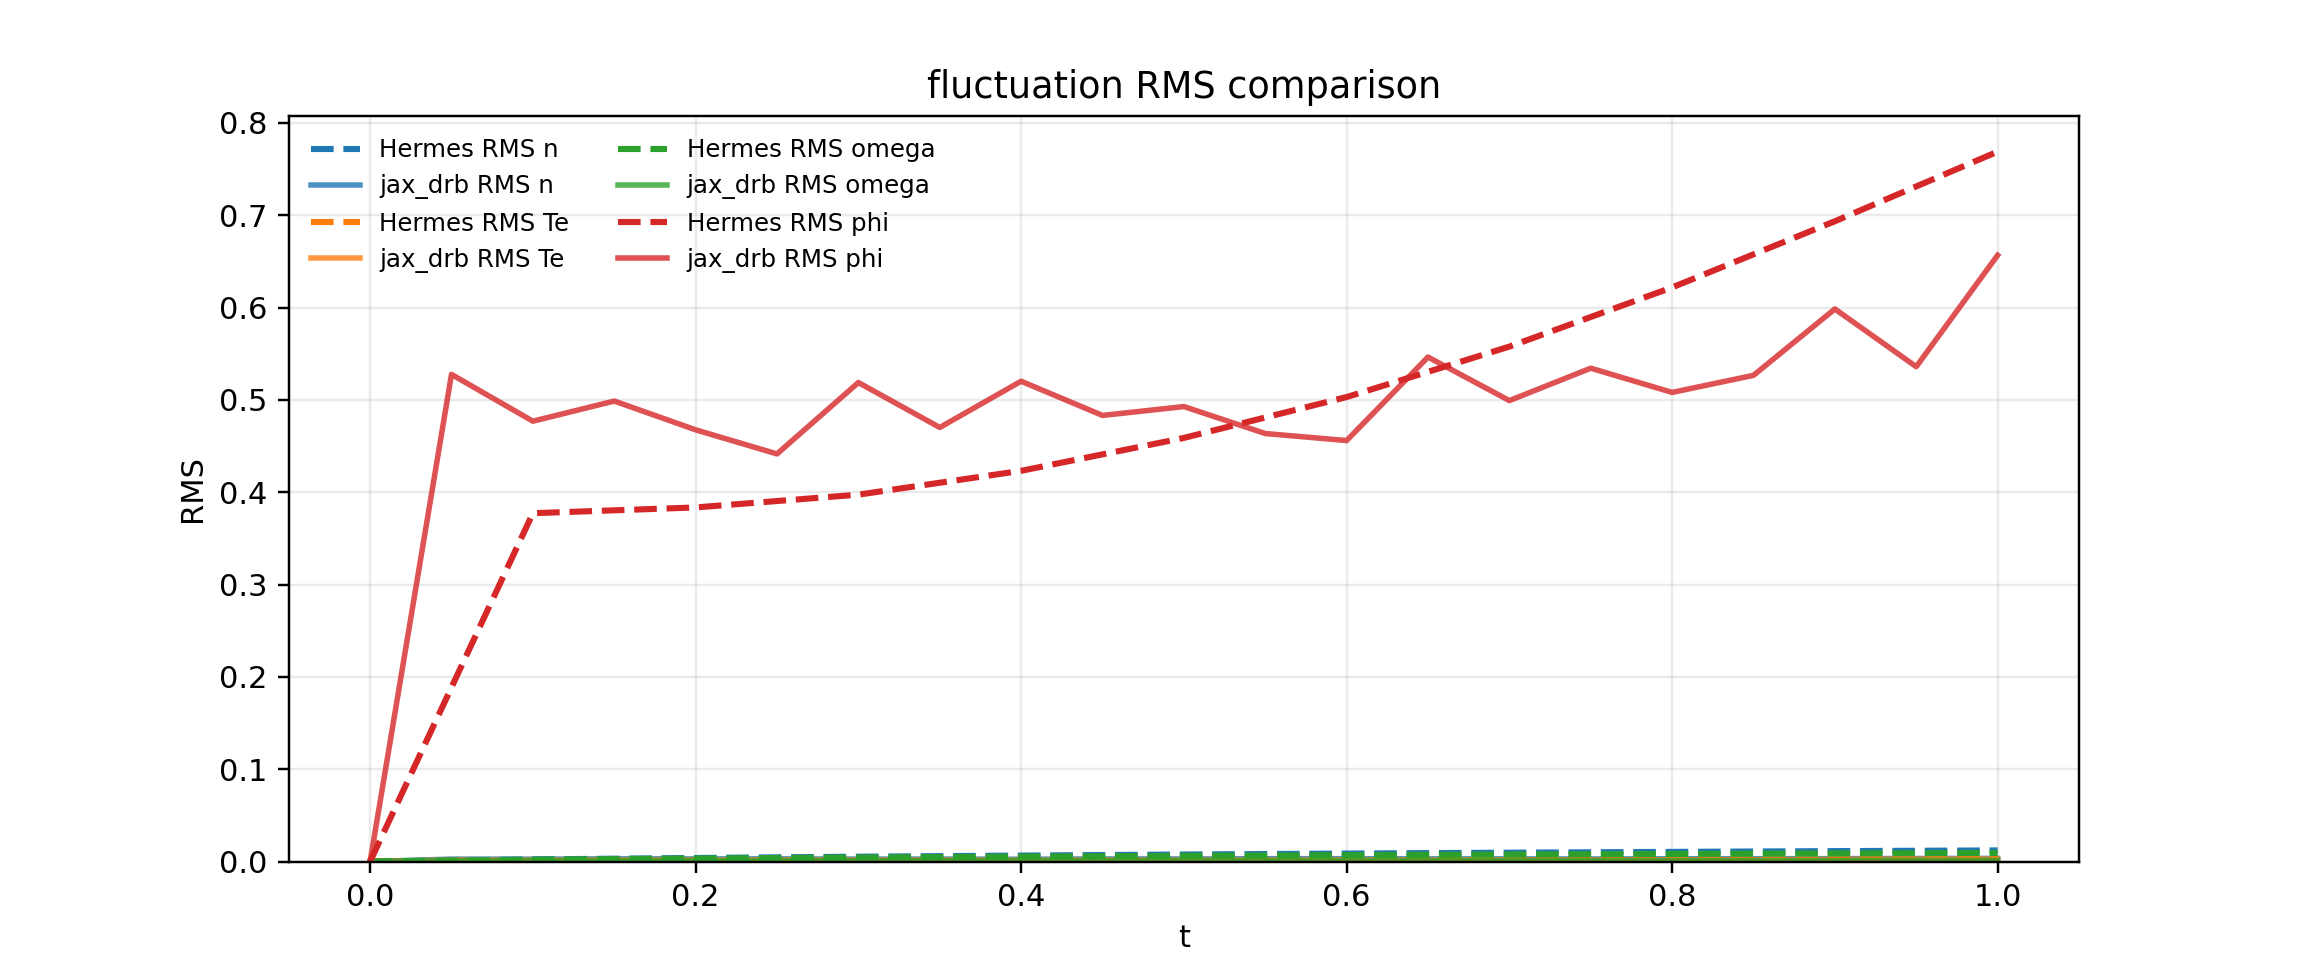

Data behind this chart, as committed beside it:
field, hermes_start, hermes_end, jax_start, jax_end, rel_end, slope_hermes, slope_jax
rms_n_fluct, 0.0, 0.01202, 0.0, 0.003397, -0.7175, 0.01202, 0.003397
rms_Te_fluct, 0.0, 0.00245, 0.0, 0.002692, 0.09874, 0.00245, 0.002692
rms_omega_fluct, 0.0, 0.009281, 0.0, 0.001179, -0.8729, 0.009281, 0.001179
rms_phi_fluct, 0.0, 0.7689, 0.0, 0.6567, -0.1459, 0.7689, 0.6567
